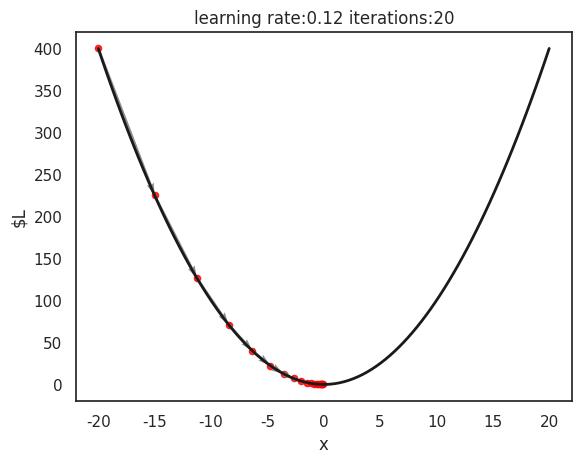

Reproduce this figure in Python.
# Gradient Descent
# Gradient Descent is an optimization algorithm used to minimize a function by iteratively moving towards the steepest descent as defined by the negative of the gradient.
# It is commonly used in machine learning and deep learning to minimize the loss function.
# The algorithm starts with an initial guess and iteratively updates the guess using the formula:
# x_new = x_old - learning_rate * f'(x_old)
# The learning_rate determines the step size of each iteration.
# If the learning rate is too small, the algorithm will converge slowly. If it is too large, the algorithm may overshoot the minimum and diverge.
# Gradient Descent is sensitive to the choice of learning rate and may require tuning to find the optimal value.
import numpy as np
import matplotlib.pyplot as plt 
import seaborn as sns 
def f(x):   
    return(x**2) 
def df(x):   
    return(2*x) 
def GD(lr, start, iterations):   
    x = start  
    GD_x, GD_y = [], []   
    for it in range(iterations):     
        GD_x.append(x)
        GD_y.append(f(x))     
        dx = df(x)     
        x = x - lr * dx   
    return(GD_x,GD_y) 
def plot_track(learning_rate, iterations):     
    GD_x, GD_y=GD(lr = learning_rate, start=-20, iterations = iterations)    
    points_x=np.linspace(-20, 20, 100)     
    points_y = f(points_x)     
    sns.set(style='white')     
    plt.plot(points_x,points_y,c="k",alpha= 1, linestyle="-", linewidth = 2)     
    plt.scatter(GD_x, GD_y, c = 'red', alpha = 0.8, s = 20)  
    u = np.array([GD_x[i+1]- GD_x[i] for i in range(len(GD_x)-1)]) 
    v = np.array([GD_y[i+1]- GD_y[i] for i in range(len(GD_y)-1)])    
    plt.quiver(GD_x[:len(u)], GD_y[:len(v)], u, v, angles='xy', width= 0.005, scale_units='xy', scale =1 ,alpha=0.9, color = 'gray')    
    plt.xlabel('x')     
    plt.ylabel('$L')
    plt.title('learning rate:{} iterations:{}'.format(round(learning_rate,2), iterations))     
    plt.show() 
# plot_track(pow(2,-4.2)*16, 20)
plot_track(pow(2, -7)*16, 20)   